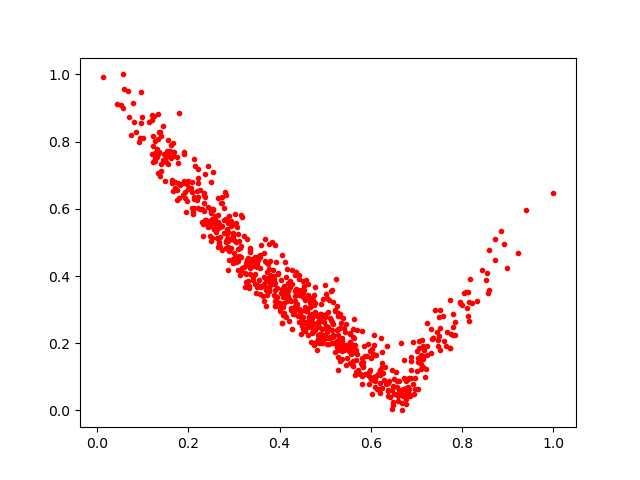

Source data for this figure (header and first rows):
0.44219252, 0.39178395
0.3891, 0.38
0.6773, 0.09381
0.4867, 0.2092
0.4853, 0.2655
0.7412, 0.3002
0.3736, 0.3928
0.5805, 0.1018
0.4087, 0.2912
0.3514, 0.3668
0.3053, 0.5019
0.5072, 0.2149
0.4669, 0.2789
0.3597, 0.3658
0.4803, 0.2028
0.3783, 0.373
0.5022, 0.3456
0.5983, 0.09867
0.5022, 0.2475
0.6944, 0.04865
0.1331, 0.7617
0.6882, 0.1589
0.4503, 0.2418
0.6211, 0.2153
0.7587, 0.2801
0.7231, 0.1638
0.5452, 0.1957
0.4522, 0.3374
0.2697, 0.4851
0.7194, 0.1005
0.2263, 0.598
0.4938, 0.2412
0.6326, 0.0787
0.4187, 0.356
0.6875, 0.12
0.1261, 0.7647
0.3892, 0.3585
0.3646, 0.3393
0.8097, 0.3039
0.5545, 0.2283
0.4991, 0.215
0.6062, 0.2254
0.2619, 0.5388
0.2292, 0.5984
0.4774, 0.2396
0.384, 0.3888
0.6589, 0.02878
0.4657, 0.3206
0.6024, 0.1842
0.3457, 0.4559
0.3857, 0.4181
0.7117, 0.1518
0.4876, 0.215
0.453, 0.3585
0.2966, 0.5133
0.4408, 0.3574
0.4552, 0.3063
0.4005, 0.3187
0.3095, 0.4449
0.5245, 0.3921
0.3579, 0.4243
... 723 more rows
